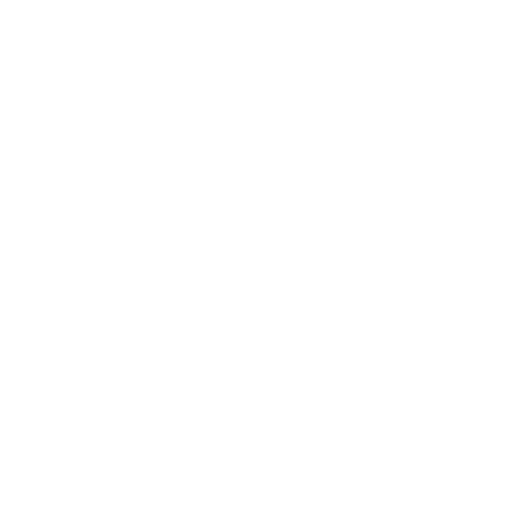
t = 0.00 s
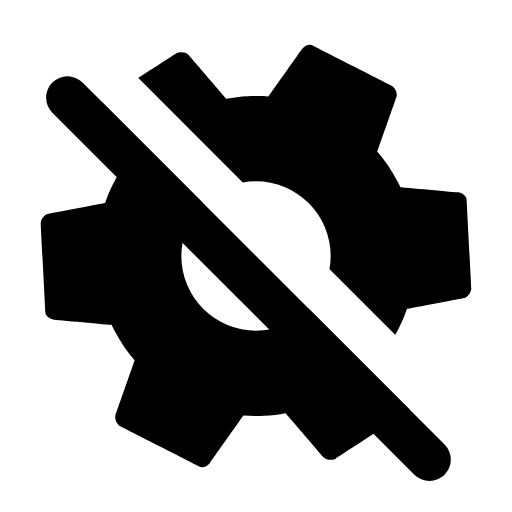
t = 2.25 s
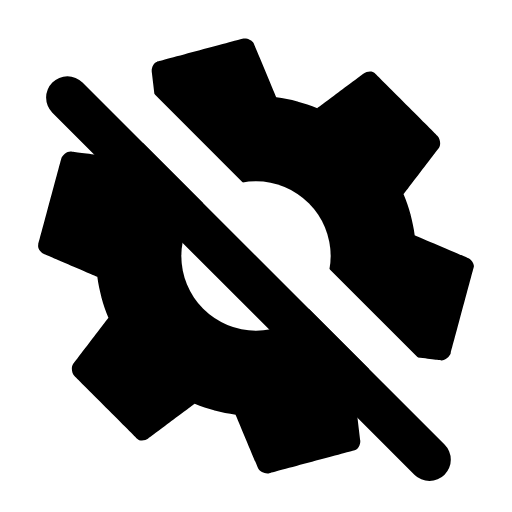
t = 3.75 s
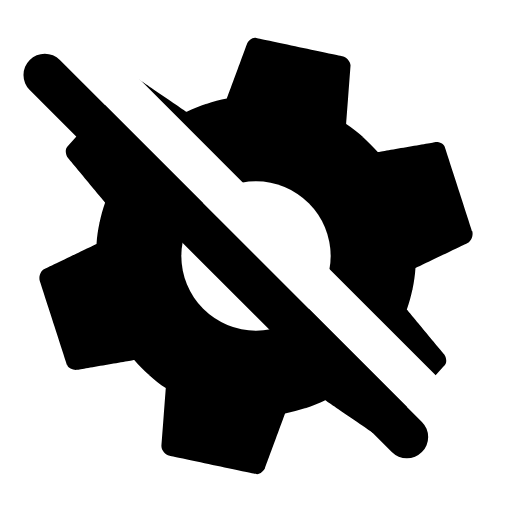
t = 6.00 s
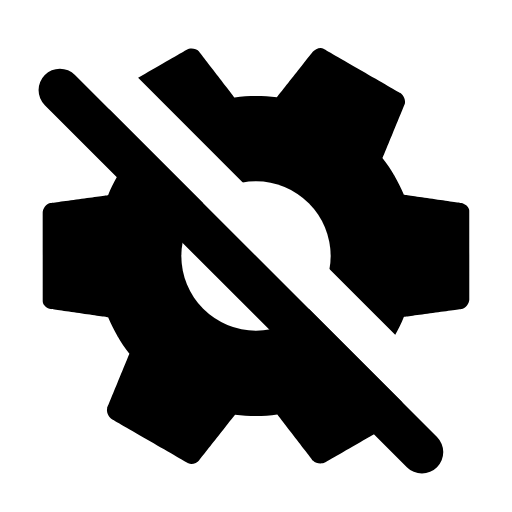
t = 7.50 s
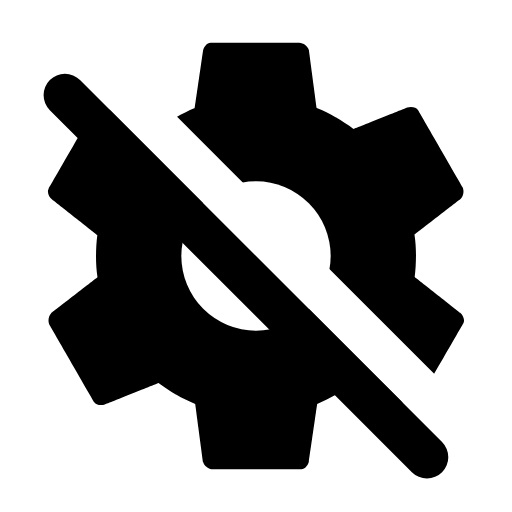
t = 10.00 s

The animated SVG that drew these frames (rendered in a browser with its animation timeline set to each time). Animation: 7 SMIL elements (animate=4,animateTransform=1,set=2); frames cover the first 10.00 s, repeats indefinitely.

<svg xmlns="http://www.w3.org/2000/svg" width="24" height="24" viewBox="0 0 24 24">
    <defs>
        <symbol id="cog-part">
            <path fill="white"
                  d="M11 13L15.74 5.5C16.03 5.67 16.31 5.85 16.57 6.05C16.57 6.05 16.57 6.05 16.57 6.05C16.64 6.1 16.71 6.16 16.77 6.22C18.14 7.34 19.09 8.94 19.4 10.75C19.41 10.84 19.42 10.92 19.43 11C19.43 11 19.43 11 19.43 11C19.48 11.33 19.5 11.66 19.5 12z">
                <animate attributeName="d"
                         values="M11 13L15.74 5.5C16.03 5.67 16.31 5.85 16.57 6.05C16.57 6.05 16.57 6.05 16.57 6.05C16.64 6.1 16.71 6.16 16.77 6.22C18.14 7.34 19.09 8.94 19.4 10.75C19.41 10.84 19.42 10.92 19.43 11C19.43 11 19.43 11 19.43 11C19.48 11.33 19.5 11.66 19.5 12z;M11 13L15.74 5.5C16.03 5.67 16.31 5.85 16.57 6.05C16.57 6.05 19.09 5.04 19.09 5.04C19.25 4.98 19.52 5.01 19.6 5.17C19.6 5.17 21.67 8.75 21.67 8.75C21.77 8.92 21.73 9.2 21.6 9.32C21.6 9.32 19.43 11 19.43 11C19.48 11.33 19.5 11.66 19.5 12z"
                         begin="0.5s" dur="0.2s" fill="freeze"/>
            </path>
        </symbol>
        <mask id="cog-mask">
            <g fill="none" stroke="white" stroke-width="5">
                <path d="M12 7C14.76 7 17 9.24 17 12C17 14.76 14.76 17 12 17C9.24 17 7 14.76 7 12C7 9.24 9.24 7 12 7z"
                      stroke-dasharray="36" stroke-dashoffset="36">
                    <animate attributeName="stroke-dashoffset" values="36;0" dur="0.4s" fill="freeze"/>
                    <set attributeName="opacity" to="0" begin="0.4s"/>
                </path>
            </g>
            <g opacity="0">
                <use href="#cog-part"/>
                <use href="#cog-part" transform="rotate(60 12 12)"/>
                <use href="#cog-part" transform="rotate(120 12 12)"/>
                <use href="#cog-part" transform="rotate(180 12 12)"/>
                <use href="#cog-part" transform="rotate(240 12 12)"/>
                <use href="#cog-part" transform="rotate(300 12 12)"/>
                <set attributeName="opacity" to="1" begin="0.4s"/>
                <animateTransform attributeName="transform" type="rotate" values="0 12 12;360 12 12" dur="30s"
                                  repeatCount="indefinite"/>
            </g>
            <circle cx="12" cy="12" r="3.5" fill="black"/>
            <g transform="rotate(45 12 12)" fill="none" stroke-width="2" stroke-linecap="round" stroke-dasharray="26"
               stroke-dashoffset="26">
                <path d="M0 11h24" stroke="black"/>
                <path d="M0 13h24" stroke="white">
                    <animate attributeName="d" values="M-1 13h24;M1 13h24;M-1 13h24" dur="6s" repeatCount="indefinite"/>
                </path>
                <animate attributeName="stroke-dashoffset" values="26;0" begin="0.8s" dur="0.2s" fill="freeze"/>
            </g>
        </mask>
    </defs>
    <rect mask="url(#cog-mask)" width="24" height="24" fill="currentColor"/>
</svg>
